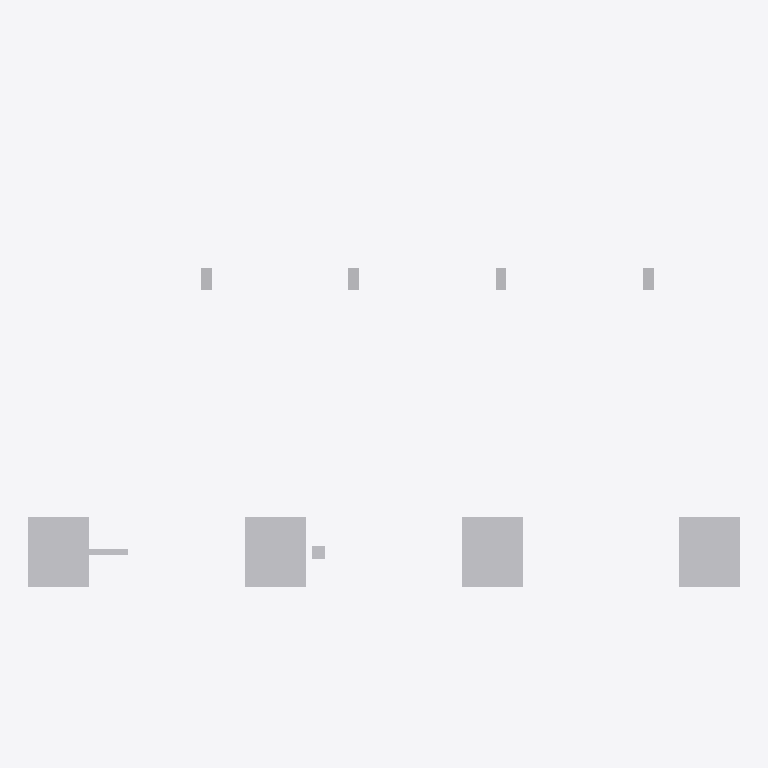
Plan cut of the same IFC building model at storey 'Utility Level' (level 0.00 m, cut at 1.40 m), seen from above with north up, elements coloured by IFC class (only those large enough to see are counted): 10 other elements (light grey). Cut surfaces are drawn darker.
Extent 16.4 m × 9.3 m × 2.2 m (x, y, z). Storeys (1): Utility Level at 0.00 m. Elements (32): 18 IfcPipeSegment, 8 IfcBuildingElementProxy, 4 IfcValve, 2 IfcPipeFitting.

HEADER;
FILE_DESCRIPTION(('ViewDefinition [DesignTransferView]'),'2;1');
FILE_NAME('v1_faulty.ifc','2026-07-12T00:00:00',('DatumGuard BIM Awards 2026'),('Synthetic Research Dataset'),'DatumGuard fixture generator 1.0.0','IfcOpenShell 0.8.5','Research validation only');
FILE_SCHEMA(('IFC4'));
ENDSEC;
DATA;
#11=IFCPROJECT('3mUL2L1HXLR8N9uc1Hiq_0',$,'Virtual FAB EVAL-L1-S2103','Synthetic L1 seed 2103; candidate v1_faulty','SYNTHETIC_RESEARCH_MODEL','OpenBIM Evidence Guard controlled fixture','RESEARCH',(#6),#10);
#17=IFCSITE('1AXnEw01jIfOP9yX0yd0p1',$,'Synthetic Research Site',$,$,#16,$,$,.ELEMENT.,$,$,$,$,$);
#23=IFCBUILDING('0XcIxDF3jQf9QLjNr497q3',$,'Virtual FAB Building',$,$,#22,$,$,.ELEMENT.,$,$,$);
#29=IFCBUILDINGSTOREY('3fZWF3aFbGvevUN$UozeIB',$,'Utility Level',$,$,#28,$,$,.ELEMENT.,0.0);
#735=IFCBUILDINGELEMENTPROXY('3nJC4VBRLGmghVsrIsunOe',$,'L1 TL 002','Synthetic non-production research asset','FAB_TOOL',#722,#734,'VF-TL-002',.USERDEFINED.);
#708=IFCBUILDINGELEMENTPROXY('0IFs0JyuLMq8DDN$mCEvdP',$,'L1 TL 001','Synthetic non-production research asset','FAB_TOOL',#695,#707,'VF-TL-001',.USERDEFINED.);
#789=IFCBUILDINGELEMENTPROXY('2hLB0uJZXU2BAz0HQeD6AT',$,'L1 TL 004','Synthetic non-production research asset','FAB_TOOL',#776,#788,'VF-TL-004',.USERDEFINED.);
#762=IFCBUILDINGELEMENTPROXY('28$5FmU1rOtQyX0nGpvCpt',$,'L1 TL 003','Synthetic non-production research asset','FAB_TOOL',#749,#761,'VF-TL-003',.USERDEFINED.);
#617=IFCBUILDINGELEMENTPROXY('3RlovnW4PGEh8fmjyW_PGs',$,'L1 SP 001','Synthetic non-production research asset','UTILITY_SUPPORT',#604,#616,'VF-SP-001',.USERDEFINED.);
#640=IFCBUILDINGELEMENTPROXY('3nkSv2rWLGsusz$cJz2NJK',$,'L1 SP 002','Synthetic non-production research asset','UTILITY_SUPPORT',#627,#639,'VF-SP-002',.USERDEFINED.);
#685=IFCBUILDINGELEMENTPROXY('28$5FmU1rOtQyX0nGpvCpt',$,'L1 SP 004','Synthetic non-production research asset','UTILITY_SUPPORT',#672,#684,'VF-SP-004',.USERDEFINED.);
#199=IFCPIPESEGMENT('2IX5tBB$nOgPt45qD3F55o',$,'L1 PS 004','Synthetic non-production research asset','UTILITY',#186,#198,'VF-PS-004',.RIGIDSEGMENT.);
#662=IFCBUILDINGELEMENTPROXY('1y9aOtTErKrwTR8xp0OLLZ',$,'L1 SP 003','Synthetic non-production research asset','UTILITY_SUPPORT',#649,#661,'VF-SP-003',.USERDEFINED.);
#87=IFCPIPEFITTING('0BSusEixTTvPVad1P$7OSX',$,'L1 PF 002','Synthetic non-production research asset','UTILITY',#74,#86,'VF-PF-002',.NOTDEFINED.);
ENDSEC;
